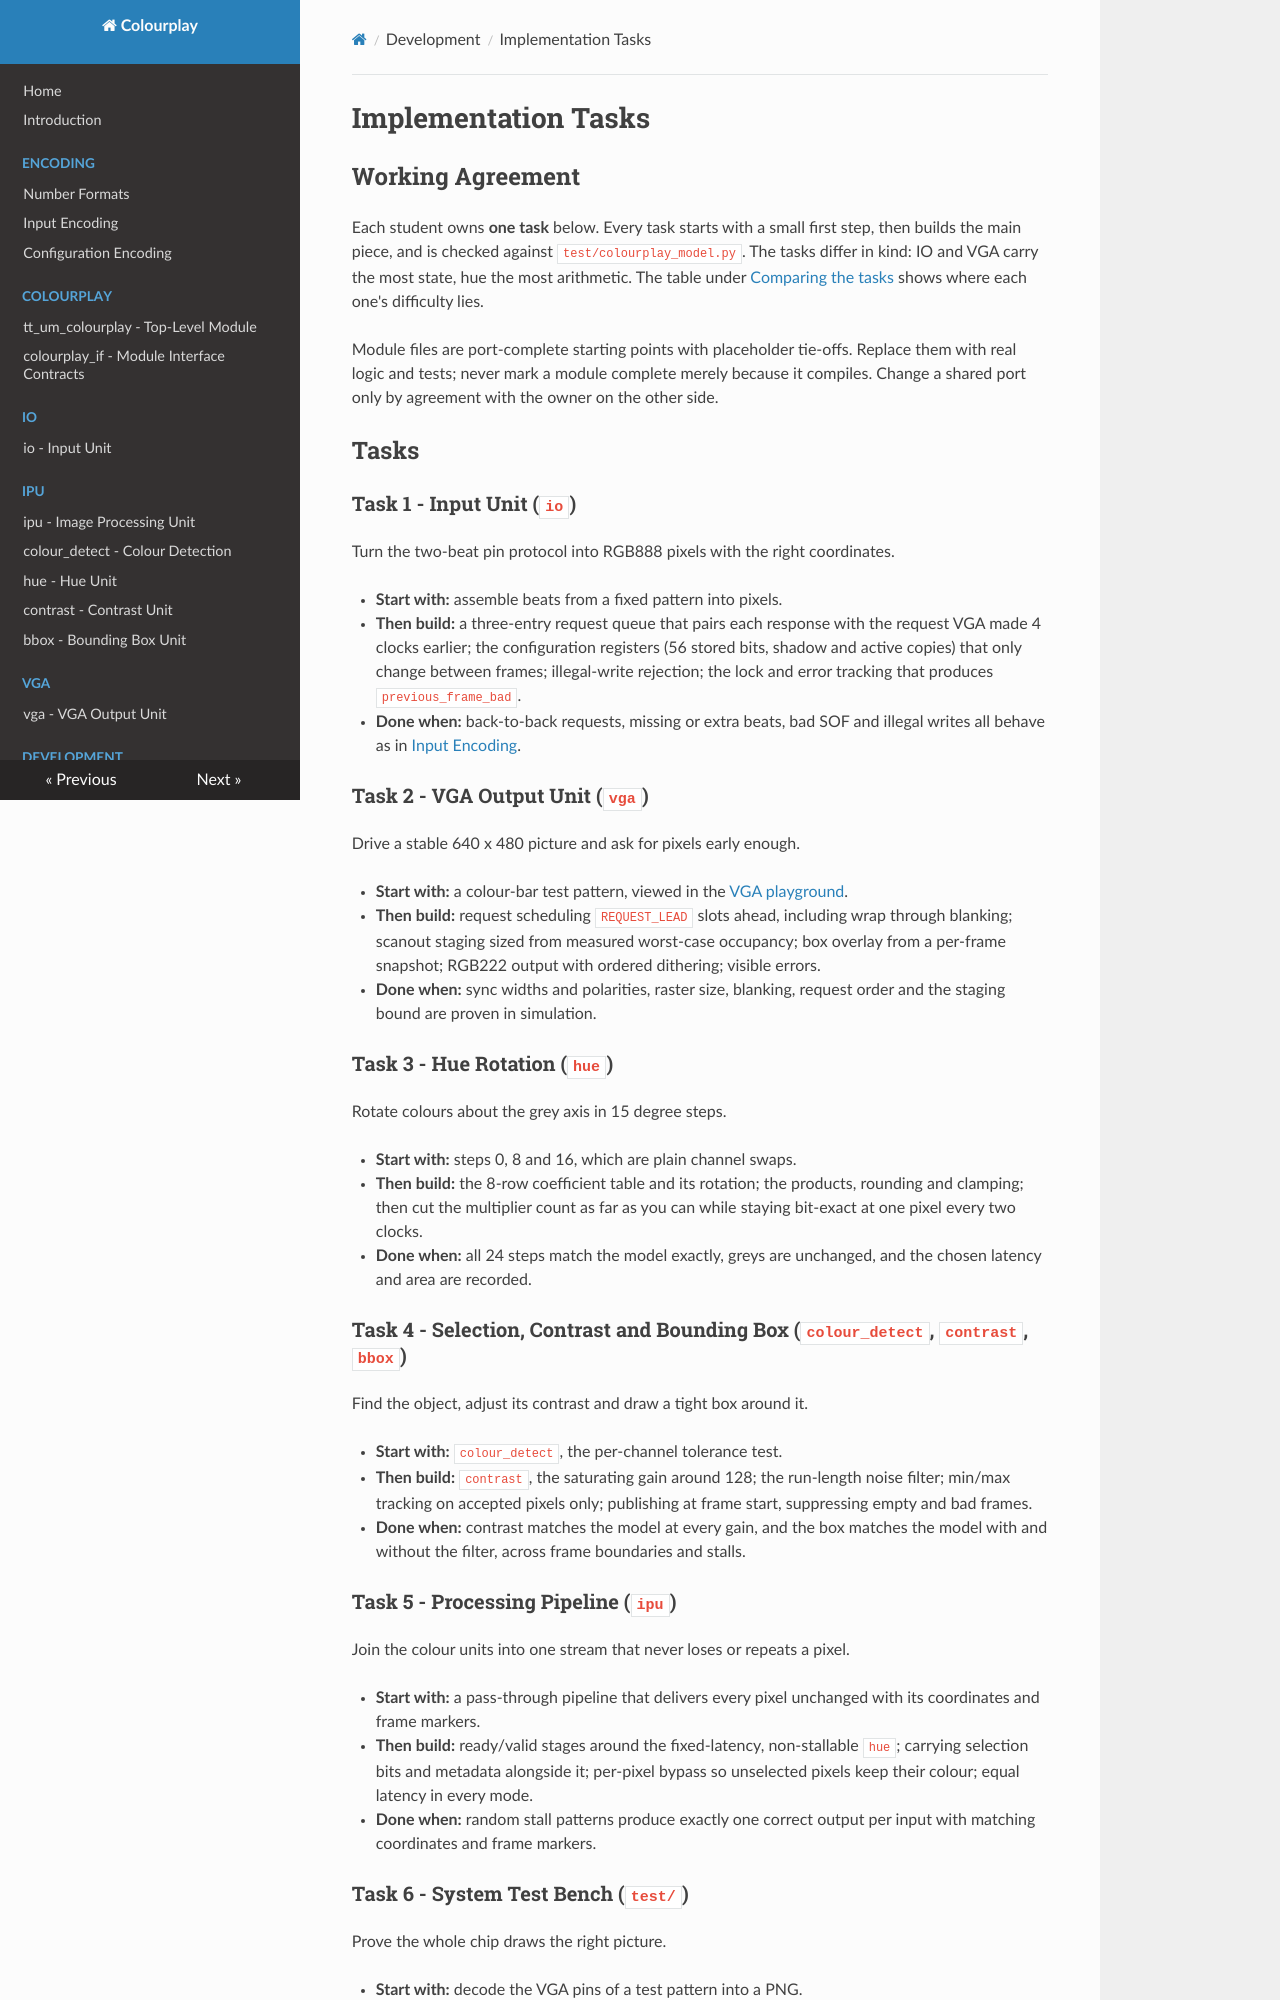

repository: AdaMahdavi/Colourplay · page: tasks/index.html · generator: mkdocs

# Implementation Tasks

## Working Agreement

Each student owns **one task** below. Every task starts with a small first
step, then builds the main piece, and is checked against `test/colourplay_model.py`.
The tasks differ in kind: IO and VGA carry the most state, hue the most
arithmetic. The table under [Comparing the tasks](#comparing-the-tasks) shows
where each one's difficulty lies.

Module files are port-complete starting points with placeholder tie-offs.
Replace them with real logic and tests;
never mark a module complete merely because it compiles. Change a shared
port only by agreement with the owner on the other side.

## Tasks

### Task 1 - Input Unit (`io`)

Turn the two-beat pin protocol into RGB888 pixels with the right coordinates.

- **Start with:** assemble beats from a fixed pattern into pixels.
- **Then build:** a three-entry request queue that pairs each response with the
  request VGA made 4 clocks earlier; the configuration registers (56 stored
  bits, shadow and active copies) that only change between frames; illegal-write
  rejection; the lock and error tracking that produces `previous_frame_bad`.
- **Done when:** back-to-back requests, missing or extra beats, bad SOF and
  illegal writes all behave as in [Input Encoding](encoding/input.md).

### Task 2 - VGA Output Unit (`vga`)

Drive a stable 640 x 480 picture and ask for pixels early enough.

- **Start with:** a colour-bar test pattern, viewed in the
  [VGA playground](https://vga-playground.com/).
- **Then build:** request scheduling `REQUEST_LEAD` slots ahead, including wrap
  through blanking; scanout staging sized from measured worst-case occupancy;
  box overlay from a per-frame snapshot; RGB222 output with ordered
  dithering; visible errors.
- **Done when:** sync widths and polarities, raster size, blanking, request
  order and the staging bound are proven in simulation.

### Task 3 - Hue Rotation (`hue`)

Rotate colours about the grey axis in 15 degree steps.

- **Start with:** steps 0, 8 and 16, which are plain channel swaps.
- **Then build:** the 8-row coefficient table and its rotation; the products,
  rounding and clamping; then cut the multiplier count as far as you can while
  staying bit-exact at one pixel every two clocks.
- **Done when:** all 24 steps match the model exactly, greys are unchanged,
  and the chosen latency and area are recorded.

### Task 4 - Selection, Contrast and Bounding Box (`colour_detect`, `contrast`, `bbox`)

Find the object, adjust its contrast and draw a tight box around it.

- **Start with:** `colour_detect`, the per-channel tolerance test.
- **Then build:** `contrast`, the saturating gain around 128; the run-length
  noise filter; min/max tracking on accepted pixels only; publishing at frame
  start, suppressing empty and bad frames.
- **Done when:** contrast matches the model at every gain, and the box matches
  the model with and without the filter, across frame boundaries and stalls.

### Task 5 - Processing Pipeline (`ipu`)

Join the colour units into one stream that never loses or repeats a pixel.

- **Start with:** a pass-through pipeline that delivers every pixel unchanged with
  its coordinates and frame markers.
- **Then build:** ready/valid stages around the fixed-latency, non-stallable `hue`;
  carrying selection bits and metadata alongside it; per-pixel bypass so
  unselected pixels keep their colour; equal latency in every mode.
- **Done when:** random stall patterns produce exactly one correct output per
  input with matching coordinates and frame markers.
